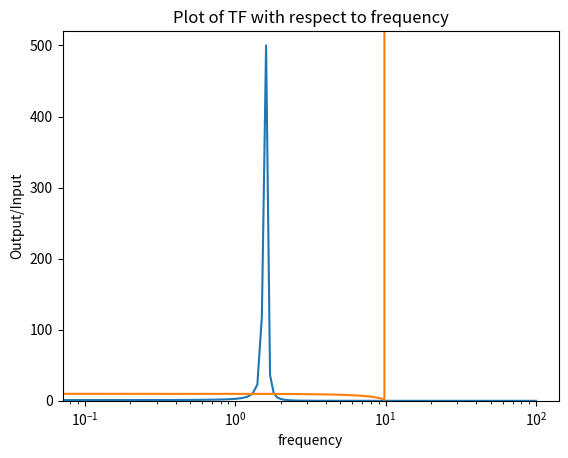
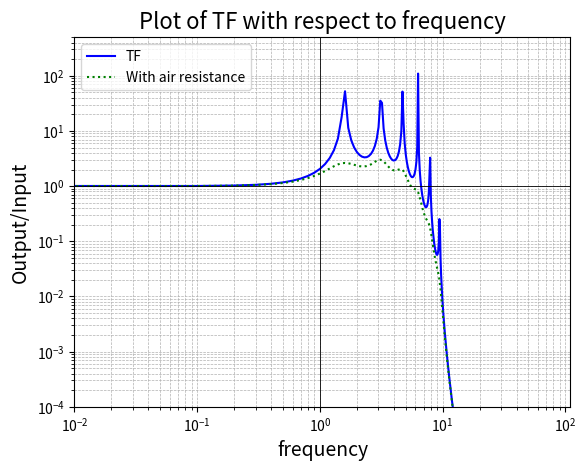
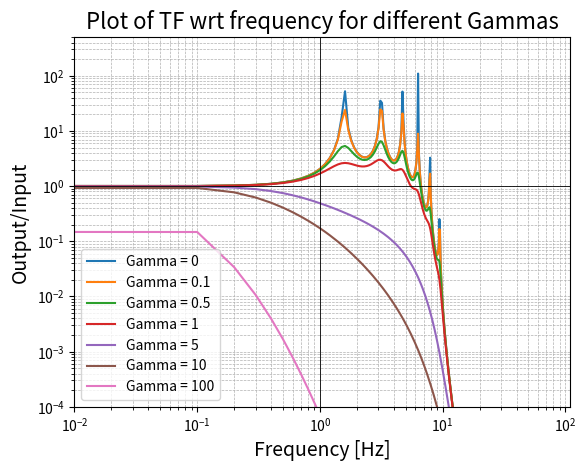

Source code (Python) for these figures, in order:

# %%
import matplotlib.pyplot as plt
import numpy as np
import math

# %%
g = 9.8                             #acceleration due to gravity
l = 0.1                             #length of pendulum
f_0 = 1/(2*math.pi)*math.sqrt(g/l)  #frequency of oscillation of a simple pendulum (not damped)
m = 1                               #mass of pendulum
limit = 500                         #limits the transfer function (as it asymptotically reached infinity) for plotting purposes
number_of_pendulums = 6

# Created an arbitrary list of natural frequencies of pendulums
nat_freqs = []
for i in range(10):
    nat_freqs.append(f_0*(i+1))


#finding the TF with both methods (ideal and lagrangian) for only 1 input frequency
def TF_ideal(f_input):
    """
    Calculate the Transfer Function (TF) for a simple pendulum with only 1 input frequency using the solution of the differential

    Parameters:
        f_input (float): The input frequency.

    Notes:
        - The TF is calculated as the square of the ratio of f_0^2 to the difference between f_input^2 and f_0^2.
        - If the calculated TF exceeds the limit, the limit is returned.
    """
    try:
        if math.pow(f_0**2/(f_input**2-f_0**2), 2) > limit:
            return limit
        return math.pow(f_0**2/(f_input**2-f_0**2), 2)
    except:
        return limit
def lagrangian_output(f_input):
    """
    Calculate the transfer function for a simple pendulum using the Lagrangian equation.

    Returns:
        float: The output frequency calculated using the Lagrangian equation. If an error occurs during the calculation, a large value (10^10) is returned.
     """
    try:
        return math.sqrt(g/(l)-f_input**2)
    except:
        return 10**10
    

# Finds the transfer function from the differential and lagrangian method in the frequency domain
f_list = np.linspace(0, 100, 1000)
TF_ideal_list = [TF_ideal(f_input) for f_input in f_list]
lagrangian_list = [lagrangian_output(f_input) for f_input in f_list]


# %%
#testing specific values
f_input = 0.01
print("f_input =" + str(f_input))
print("Output frequency (without air resistance, diff)= " + str(TF_ideal(f_input)))

omega_output = math.sqrt(g/(l-f_input**2))
print("Using the lagrangian: " + str(omega_output))
# %%
plt.plot(f_list, TF_ideal_list)
plt.plot(f_list, lagrangian_list)
plt.ylim(0, limit+20)
plt.xscale('log')
plt.title("Plot of TF with respect to frequency")
plt.xlabel("frequency")
plt.ylabel("Output/Input")
plt.show()
# %%

def ideal_tf_func(x):
    lis = []
    for f_input in x:
        output = 1
        for num_pend in range(number_of_pendulums):
            output *= nat_freqs[num_pend]**2/abs(nat_freqs[num_pend]**2 - f_input**2)
        lis.append(output)
    return lis

def lag_func(x):
    #only works with small oscillations
    lis = []
    for f_input in x:
        try:
            lis.append(math.sqrt((g/l)-f_input**2))
        except:
            lis.append(0)
    return lis

def with_air(x, gamma=1):
    """
    Calculates the transfer function with air resistance, given by the gamma constant

    Args:
        x (list): A list of input frequencies.
        gamma: The air resistance coefficient. Defaults to 1.

    Returns:
        list: A list of ratios of output/input corresponding to the input frequencies.
    """
    #assuming Q_0 = 1 or plotting the transfer function
    lis = []
    for f_input in x:
        output = 1
        for num_pend in range(number_of_pendulums):
            output *= nat_freqs[num_pend]**2/(math.sqrt(math.pow(nat_freqs[num_pend]**2 - f_input**2, 2) + math.pow(gamma*f_input/m, 2)))
        lis.append(output)
    return lis


# Apply the function to generate y coordinates

ideal_y = ideal_tf_func(f_list)
lag_y = lag_func(f_list)
air_y = with_air(f_list)
print("lagrangian version assumes small oscillations")
print("Number of oscillators: " + str(number_of_pendulums))

# Create the plot
plt.figure()
plt.plot(f_list, ideal_y, label='TF', color='blue', linestyle='-')
#plt.plot(f_list, lag_y, label='Lagrangian version', color='red', linestyle='--')
plt.plot(f_list, air_y, label='With air resistance', color='green', linestyle=':')

# Customizing
plt.grid(True, which='both', linestyle='--', linewidth=0.5)
plt.xticks(np.arange(0, 11, 1))
plt.yticks(np.arange(-1, 1.5, 0.5))
plt.title('Plot of TF with respect to frequency', fontsize=16)
plt.xlabel('frequency', fontsize=14)
plt.ylabel('Output/Input', fontsize=14)
plt.yscale('log')
plt.xscale('log')
plt.ylim(0.0001, 500)
plt.xlim(0.01, 110)
plt.legend()
plt.axhline(y=1, color='k', linewidth=0.6)
plt.axvline(x=1, color='k', linewidth=0.6)  
plt.show()

# %%
# Plot of TF with a variety of Gammas
gammas = [0, 0.1, 0.5,1, 5, 10, 100]

plt.figure()
for gamma in gammas:
    air_y = with_air(f_list, gamma)
    plt.plot(f_list, air_y, label="Gamma = " + str(gamma))


plt.grid(True, which='both', linestyle='--', linewidth=0.5)
plt.xticks(np.arange(0, 11, 1))
plt.yticks(np.arange(-1, 1.5, 0.5))
plt.title('Plot of TF wrt frequency for different Gammas', fontsize=16)
plt.xlabel('Frequency [Hz]', fontsize=14)
plt.ylabel('Output/Input', fontsize=14)
plt.yscale('log')
plt.xscale('log')
plt.ylim(0.0001, 500)
plt.xlim(0.01, 110)
plt.legend()
plt.axhline(y=1, color='k', linewidth=0.6)
plt.axvline(x=1, color='k', linewidth=0.6)  
plt.show()

# %%
